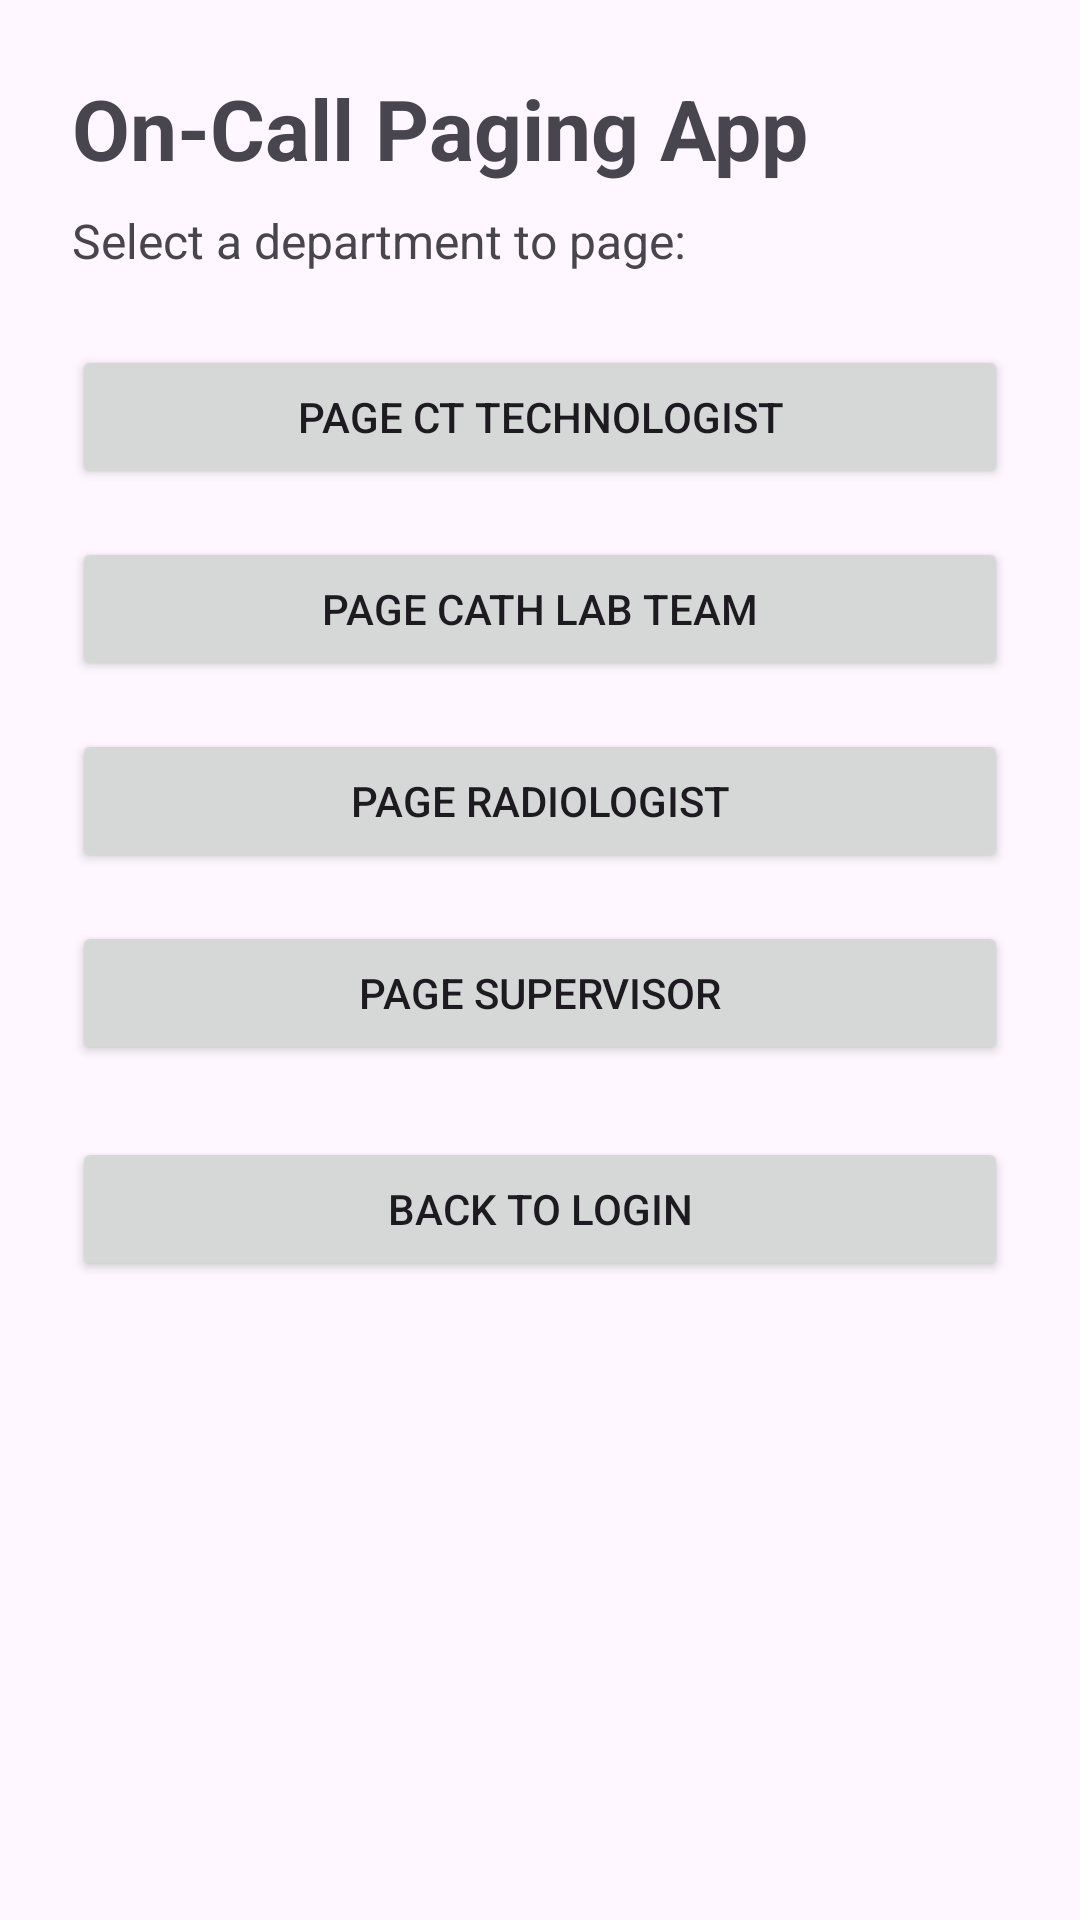

Layout XML and referenced resources for this Android screen:
<!-- AndroidManifest.xml: application theme Theme.OnCallApp -->
<!-- res/layout/activity_department.xml -->
<?xml version="1.0" encoding="utf-8"?>
<LinearLayout xmlns:android="http://schemas.android.com/apk/res/android"
    android:layout_width="match_parent"
    android:layout_height="match_parent"
    android:orientation="vertical"
    android:padding="24dp">

    <TextView
        android:id="@+id/textTitle"
        android:layout_width="wrap_content"
        android:layout_height="wrap_content"
        android:text="On-Call Paging App"
        android:textSize="28sp"
        android:textStyle="bold"
        android:layout_marginBottom="8dp" />

    <TextView
        android:layout_width="wrap_content"
        android:layout_height="wrap_content"
        android:text="Select a department to page:"
        android:textSize="16sp"
        android:layout_marginBottom="24dp" />

    <Button
        android:id="@+id/buttonCT"
        android:layout_width="match_parent"
        android:layout_height="wrap_content"
        android:text="Page CT Technologist"
        android:layout_marginBottom="16dp" />

    <Button
        android:id="@+id/buttonCathLab"
        android:layout_width="match_parent"
        android:layout_height="wrap_content"
        android:text="Page Cath Lab Team"
        android:layout_marginBottom="16dp" />

    <Button
        android:id="@+id/buttonRadiologist"
        android:layout_width="match_parent"
        android:layout_height="wrap_content"
        android:text="Page Radiologist"
        android:layout_marginBottom="16dp" />

    <Button
        android:id="@+id/buttonSupervisor"
        android:layout_width="match_parent"
        android:layout_height="wrap_content"
        android:text="Page Supervisor"
        android:layout_marginBottom="24dp" />

    <Button
        android:id="@+id/buttonBackToLogin"
        android:layout_width="match_parent"
        android:layout_height="wrap_content"
        android:text="Back to Login" />

</LinearLayout>
<!-- resources referenced by this layout -->
<resources>
  <style name="Theme.OnCallApp" parent="Base.Theme.OnCallApp" />
  <style name="Base.Theme.OnCallApp" parent="Theme.Material3.DayNight.NoActionBar">
          
          
      </style>
</resources>
